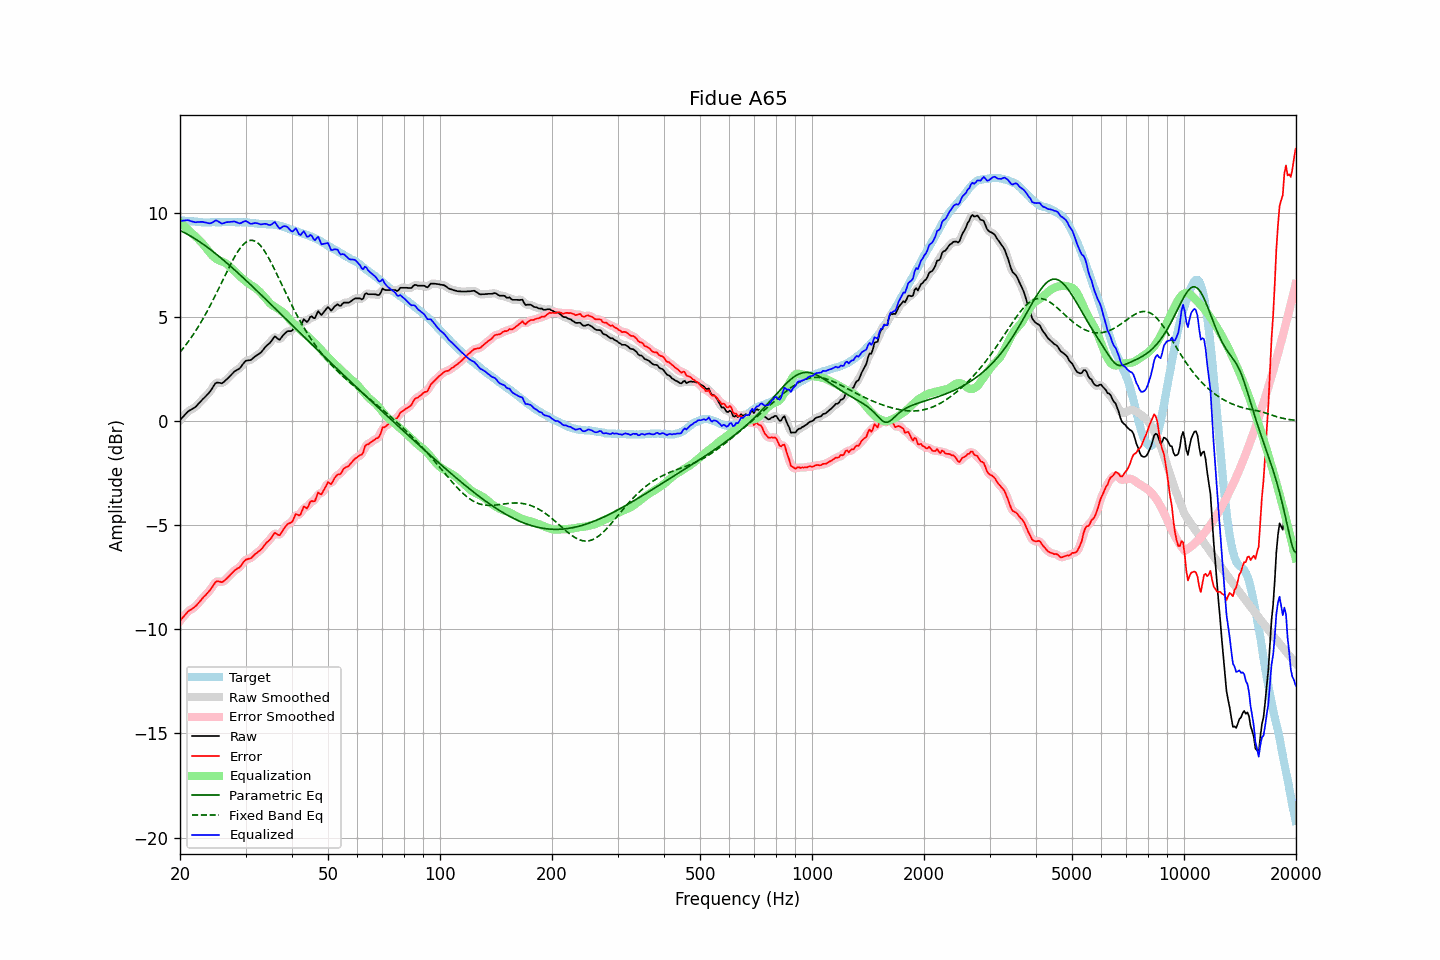

The data file committed next to this chart (first rows):
frequency, raw, error, smoothed, error_smoothed, equalization, parametric_eq, fixed_band_eq, equalized_raw, equalized_smoothed, target
20.00, 0.04, -9.60, 0.04, -9.60, 9.56, 9.15, 3.31, 9.61, 9.61, 9.64
20.20, 0.13, -9.50, 0.13, -9.50, 9.49, 9.12, 3.40, 9.62, 9.62, 9.63
20.40, 0.21, -9.41, 0.22, -9.41, 9.41, 9.08, 3.50, 9.63, 9.63, 9.62
20.61, 0.30, -9.32, 0.30, -9.31, 9.34, 9.04, 3.60, 9.64, 9.64, 9.62
20.81, 0.38, -9.22, 0.39, -9.22, 9.26, 9.00, 3.70, 9.65, 9.65, 9.60
21.02, 0.46, -9.14, 0.46, -9.15, 9.19, 8.96, 3.80, 9.65, 9.64, 9.60
21.23, 0.51, -9.08, 0.51, -9.09, 9.11, 8.91, 3.91, 9.63, 9.63, 9.59
21.44, 0.55, -9.05, 0.56, -9.04, 9.04, 8.87, 4.02, 9.60, 9.60, 9.60
21.66, 0.60, -8.99, 0.60, -8.99, 8.98, 8.82, 4.13, 9.58, 9.58, 9.59
21.87, 0.64, -8.94, 0.65, -8.94, 8.91, 8.77, 4.25, 9.56, 9.56, 9.58
22.09, 0.70, -8.87, 0.71, -8.86, 8.84, 8.73, 4.37, 9.55, 9.56, 9.57
22.31, 0.79, -8.78, 0.79, -8.78, 8.77, 8.68, 4.49, 9.57, 9.56, 9.57
22.54, 0.87, -8.69, 0.87, -8.69, 8.69, 8.62, 4.61, 9.57, 9.57, 9.56
22.76, 0.95, -8.60, 0.96, -8.60, 8.61, 8.57, 4.74, 9.57, 9.57, 9.55
22.99, 1.04, -8.50, 1.04, -8.51, 8.53, 8.52, 4.88, 9.57, 9.56, 9.54
23.22, 1.11, -8.42, 1.12, -8.42, 8.44, 8.46, 5.01, 9.55, 9.55, 9.53
23.45, 1.19, -8.35, 1.19, -8.34, 8.34, 8.41, 5.15, 9.54, 9.54, 9.54
23.69, 1.27, -8.26, 1.27, -8.27, 8.25, 8.35, 5.29, 9.52, 9.52, 9.53
23.92, 1.36, -8.18, 1.36, -8.18, 8.14, 8.29, 5.44, 9.50, 9.50, 9.53
24.16, 1.45, -8.09, 1.46, -8.08, 8.05, 8.23, 5.58, 9.50, 9.51, 9.54
24.40, 1.58, -7.98, 1.58, -7.97, 7.96, 8.17, 5.73, 9.54, 9.54, 9.55
24.65, 1.69, -7.86, 1.70, -7.85, 7.89, 8.11, 5.89, 9.58, 9.59, 9.55
24.89, 1.81, -7.74, 1.79, -7.76, 7.82, 8.05, 6.04, 9.64, 9.62, 9.55
25.14, 1.85, -7.69, 1.84, -7.70, 7.77, 7.99, 6.20, 9.63, 9.62, 9.54
25.39, 1.84, -7.70, 1.85, -7.70, 7.73, 7.93, 6.35, 9.58, 9.58, 9.54
25.65, 1.83, -7.71, 1.83, -7.72, 7.70, 7.86, 6.51, 9.53, 9.53, 9.54
25.91, 1.81, -7.74, 1.83, -7.72, 7.67, 7.80, 6.67, 9.48, 9.50, 9.55
26.16, 1.86, -7.70, 1.87, -7.69, 7.64, 7.73, 6.83, 9.50, 9.51, 9.56
26.43, 1.93, -7.63, 1.93, -7.64, 7.60, 7.67, 6.99, 9.53, 9.53, 9.56
26.69, 2.00, -7.56, 2.00, -7.56, 7.55, 7.60, 7.15, 9.55, 9.55, 9.56
26.96, 2.07, -7.48, 2.08, -7.48, 7.49, 7.53, 7.31, 9.56, 9.56, 9.55
27.23, 2.15, -7.40, 2.15, -7.40, 7.42, 7.47, 7.46, 9.57, 9.57, 9.55
27.50, 2.23, -7.32, 2.24, -7.32, 7.34, 7.40, 7.61, 9.58, 9.58, 9.55
27.77, 2.31, -7.25, 2.32, -7.25, 7.27, 7.33, 7.76, 9.58, 9.58, 9.56
28.05, 2.39, -7.17, 2.38, -7.17, 7.20, 7.26, 7.89, 9.59, 9.58, 9.56
28.33, 2.43, -7.11, 2.43, -7.12, 7.12, 7.19, 8.03, 9.55, 9.55, 9.54
28.62, 2.48, -7.06, 2.48, -7.07, 7.04, 7.12, 8.15, 9.53, 9.52, 9.54
28.90, 2.52, -7.03, 2.54, -7.01, 6.97, 7.05, 8.26, 9.49, 9.51, 9.55
29.19, 2.61, -6.94, 2.62, -6.93, 6.90, 6.98, 8.36, 9.51, 9.52, 9.55
29.48, 2.72, -6.82, 2.72, -6.83, 6.83, 6.91, 8.45, 9.56, 9.56, 9.54
29.78, 2.82, -6.72, 2.82, -6.73, 6.77, 6.84, 8.53, 9.60, 9.59, 9.54
30.08, 2.90, -6.65, 2.89, -6.66, 6.71, 6.76, 8.59, 9.61, 9.60, 9.55
30.38, 2.91, -6.63, 2.91, -6.63, 6.65, 6.69, 8.64, 9.56, 9.56, 9.54
30.68, 2.92, -6.60, 2.93, -6.61, 6.59, 6.62, 8.67, 9.52, 9.52, 9.52
30.99, 2.93, -6.59, 2.95, -6.57, 6.54, 6.54, 8.68, 9.47, 9.49, 9.52
31.30, 2.99, -6.52, 3.00, -6.52, 6.49, 6.47, 8.68, 9.49, 9.49, 9.51
31.61, 3.06, -6.44, 3.06, -6.45, 6.45, 6.40, 8.66, 9.51, 9.50, 9.50
31.93, 3.12, -6.37, 3.12, -6.38, 6.39, 6.32, 8.63, 9.51, 9.51, 9.49
32.24, 3.17, -6.32, 3.17, -6.32, 6.33, 6.25, 8.58, 9.50, 9.50, 9.49
32.57, 3.22, -6.25, 3.22, -6.26, 6.25, 6.18, 8.51, 9.48, 9.48, 9.47
32.89, 3.27, -6.20, 3.28, -6.19, 6.18, 6.10, 8.43, 9.45, 9.46, 9.47
33.22, 3.35, -6.12, 3.36, -6.11, 6.10, 6.03, 8.34, 9.45, 9.46, 9.47
33.55, 3.45, -6.01, 3.45, -6.02, 6.02, 5.95, 8.23, 9.47, 9.47, 9.46
33.89, 3.55, -5.92, 3.55, -5.92, 5.92, 5.88, 8.12, 9.48, 9.47, 9.47
34.23, 3.63, -5.82, 3.63, -5.83, 5.83, 5.80, 7.99, 9.46, 9.45, 9.45
34.57, 3.69, -5.76, 3.70, -5.76, 5.73, 5.73, 7.86, 9.43, 9.43, 9.45
34.92, 3.76, -5.68, 3.77, -5.68, 5.65, 5.65, 7.71, 9.42, 9.43, 9.44
35.27, 3.86, -5.59, 3.88, -5.57, 5.59, 5.58, 7.57, 9.45, 9.47, 9.45
35.62, 3.97, -5.46, 3.98, -5.46, 5.54, 5.50, 7.41, 9.51, 9.51, 9.43
35.97, 4.07, -5.36, 4.02, -5.41, 5.49, 5.43, 7.26, 9.56, 9.52, 9.43
... 635 more rows
